6-way image classification set "processed" from GitHub (Kavya1245/RecycleVision); label vocabulary: cardboard, glass, metal, paper, plastic, trash.

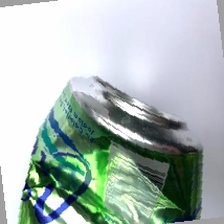
Label: metal

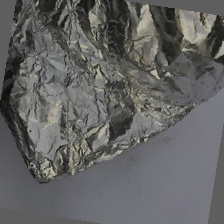
Label: metal

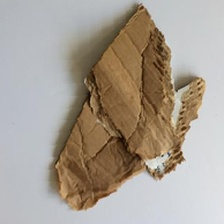
Label: cardboard

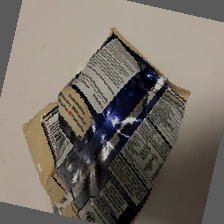
Label: trash

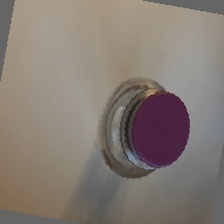
Label: glass

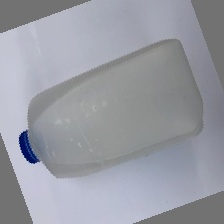
Label: plastic
